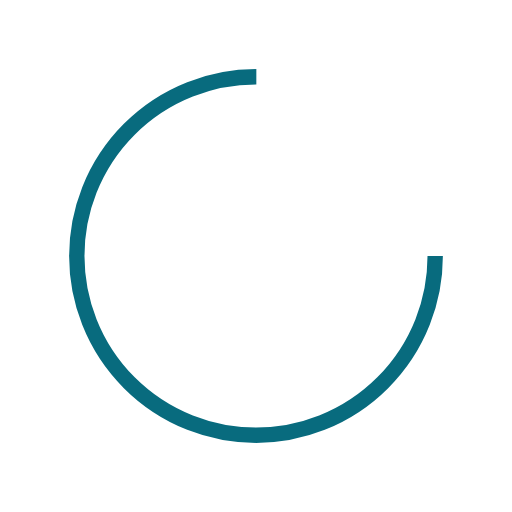
t = 0.00 s
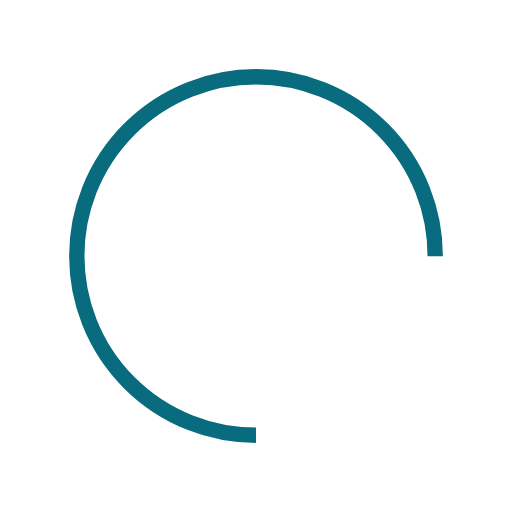
t = 0.25 s
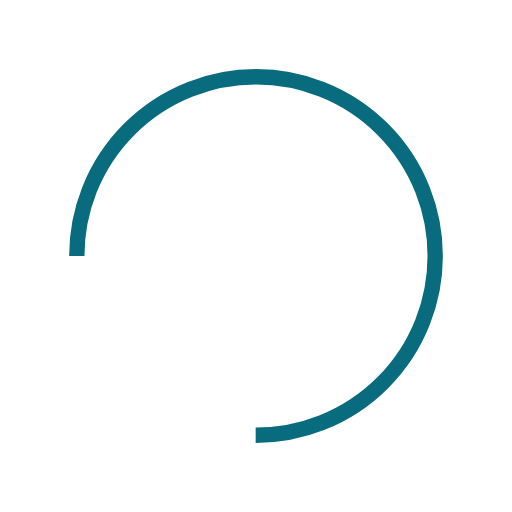
t = 0.50 s
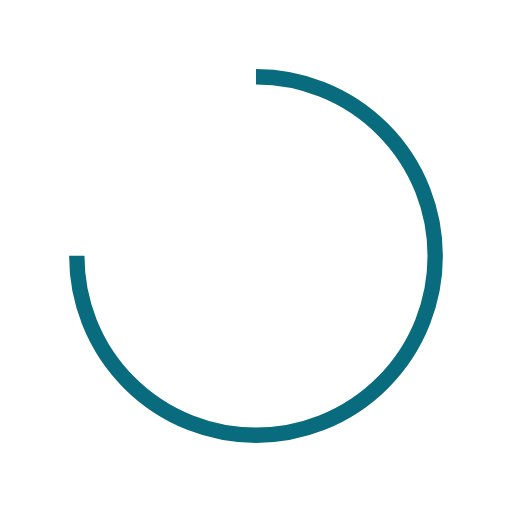
t = 0.75 s

The animated SVG that drew these frames (rendered in a browser with its animation timeline set to each time). Animation: 1 SMIL element (animateTransform=1); one cycle of 1.00 s, repeats indefinitely.

<?xml version="1.0" encoding="utf-8"?>
<svg xmlns="http://www.w3.org/2000/svg" xmlns:xlink="http://www.w3.org/1999/xlink" style="margin: auto; background: none; display: block; shape-rendering: auto;" width="200px" height="200px" viewBox="0 0 100 100" preserveAspectRatio="xMidYMid">
<circle cx="50" cy="50" fill="none" stroke="#086b7e" stroke-width="3" r="35" stroke-dasharray="164.93361431346415 56.97787143782138">
  <animateTransform attributeName="transform" type="rotate" repeatCount="indefinite" dur="1s" values="0 50 50;360 50 50" keyTimes="0;1"></animateTransform>
</circle>
<!-- [ldio] generated by https://loading.io/ --></svg>